Run: headless pygame with SDL's dummy video driver; simulated clock (each Clock.tick advances the game by its frame time, no real sleeping); random seed 0; keys injected as events and as key.get_pressed() state; mouse plan: one left click at the window centre at the start of phase 2, then a move to the lower-right quarter at the start of phase 3.
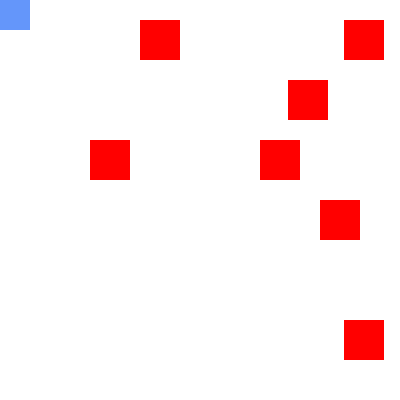
Frame 1 of 4 · flips 1–60 · no input
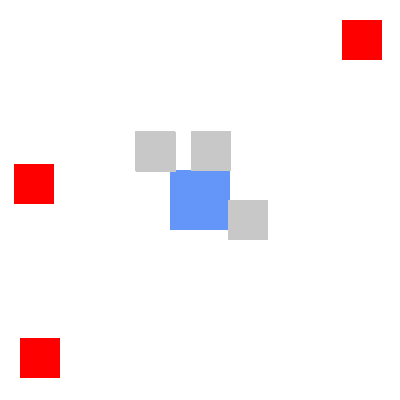
Frame 2 of 4 · flips 61–180 · clicked the window centre · tapped SPACE, RETURN · held RIGHT (→), D
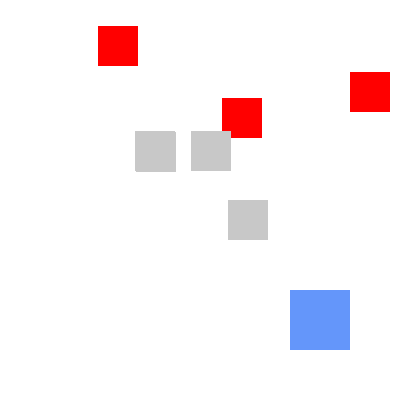
Frame 3 of 4 · flips 181–300 · moved the mouse to the lower-right quarter · held DOWN (↓), S
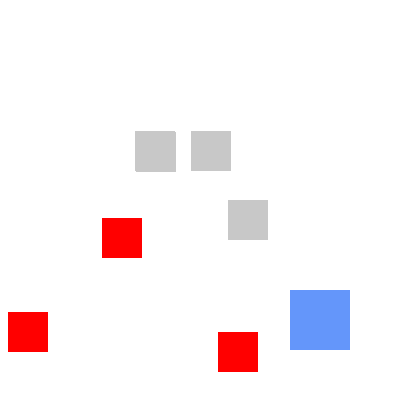
Frame 4 of 4 · flips 301–420 · held LEFT (←), A, UP (↑), W

The pygame program that drew these frames:

import pygame as pg, random

WIDTH, HEIGHT = 400, 400
FPS = 60
class Rect(pg.sprite.Sprite):
    def __init__(self, x, y, color, rw, rh, is_player=False):
        super().__init__()
        self.speed = [random.randint(-5, 5), random.randint(-5, 5)]
        self.image = pg.Surface((rw, rh), pg.SRCALPHA)
        self.rect = self.image.get_rect(topleft=(x, y))
        self.color = color
        self.rw,self.rh = rw,rh
        self.is_player = is_player
        self.stop = False
        self.draw()

    def draw(self):
        self.image.fill((0, 0, 0, 0))
        pg.draw.rect(self.image, self.color,
                     pg.Rect(0,0,self.rw,self.rh))

    def update(self,other):
        if self.is_player:
            mx,my = pg.mouse.get_pos()
            self.rect.center = (mx, my)
        elif other:
            if self.rect.colliderect(other.rect):
                self.stop = True
                self.color = (200,200,200)
                self.draw()
            else:
                if not self.stop:
                    self.rect.move_ip(self.speed)
                    if self.rect.left < 0 or self.rect.right > WIDTH:
                        self.speed[0] *= -1
                    if self.rect.top < 0 or self.rect.bottom > HEIGHT:
                        self.speed[1] *= -1

pg.init()
screen = pg.display.set_mode((WIDTH,HEIGHT))
pg.display.set_caption('四角形が当たったら止まる(複数)')
clock = pg.time.Clock()

all_sprites = pg.sprite.Group()
player = Rect(30,30,(100,150,250),60,60,True)
all_sprites.add(player)
for _ in range(7):
    enemy = Rect(WIDTH/2,HEIGHT/2,(255,0,0),40,40)
    all_sprites.add(enemy)

running = True
while running:
    for event in pg.event.get():
        if event.type == pg.QUIT:
            running = False

    all_sprites.update(player)
    screen.fill(pg.Color('white'))
    all_sprites.draw(screen)
    pg.display.update()
    clock.tick(FPS)

pg.quit()
